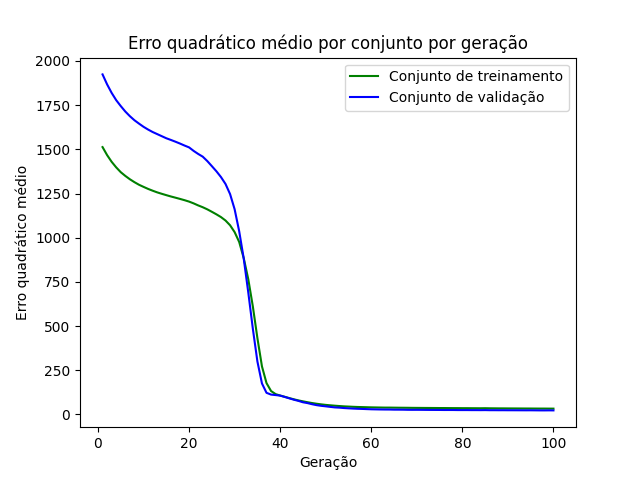

The file beside this chart, header and first rows:
epoch, loss_train, loss_val
1, 1513, 1924
2, 1467, 1868
3, 1429, 1819
4, 1398, 1778
5, 1371, 1745
6, 1350, 1714
7, 1331, 1688
8, 1314, 1665
9, 1300, 1646
10, 1288, 1627
11, 1276, 1612
12, 1266, 1598
13, 1257, 1586
14, 1249, 1574
15, 1241, 1563
16, 1233, 1553
17, 1227, 1543
18, 1220, 1533
19, 1212, 1522
20, 1204, 1511
21, 1194, 1491
22, 1183, 1474
23, 1173, 1459
24, 1161, 1434
25, 1147, 1405
26, 1132, 1376
27, 1117, 1343
28, 1097, 1304
29, 1071, 1247
30, 1032, 1161
31, 976.1, 1037
32, 884.3, 881.9
33, 765, 689.7
34, 611.1, 484.9
35, 432.2, 300
36, 272.1, 175.6
37, 177.6, 122.6
38, 132.7, 112.6
39, 115.3, 109.9
40, 107.2, 106.8
41, 100.2, 99.25
42, 92.76, 91.51
43, 85.95, 83.67
44, 79.72, 77.08
45, 74.4, 69.16
46, 69.39, 64.55
47, 64.77, 58.13
48, 60.79, 52.87
49, 57.3, 49.09
50, 54.31, 46.19
51, 51.91, 43.09
52, 49.77, 40.13
53, 47.8, 38.79
54, 46.02, 36.5
55, 44.78, 34.93
56, 43.51, 33.46
57, 42.51, 32.31
58, 41.77, 31.5
59, 41.07, 30.46
60, 40.34, 29.47
... 40 more rows
